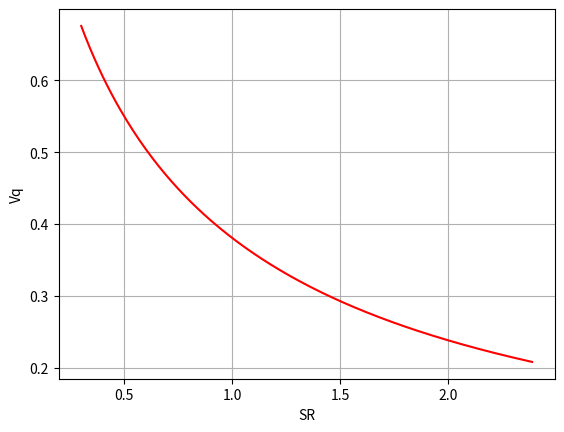

This chart was generated by the following Python code:
#!/usr/bin/env python
# -*- coding: utf-8 -*-

import numpy as np
import matplotlib.pyplot as plt

xrr = np.arange(0.3, 2.4, 0.01)
vdd = 1.8
vt = 0.5
yrr = []
for x in xrr:
    y = (vdd - vt) * (1 + x - np.sqrt(x * (1 + x))) / (1 + x)
    # print y
    yrr.append(y)

# print yrr
plt.plot(xrr, yrr, 'r-')
plt.ylabel("Vq")
plt.xlabel("SR")
plt.grid(True)
plt.show()